Run: headless pygame with SDL's dummy video driver; simulated clock (each Clock.tick advances the game by its frame time, no real sleeping); random seed 0; keys injected as events and as key.get_pressed() state; mouse plan: one left click at the window centre at the start of phase 2, then a move to the lower-right quarter at the start of phase 3.
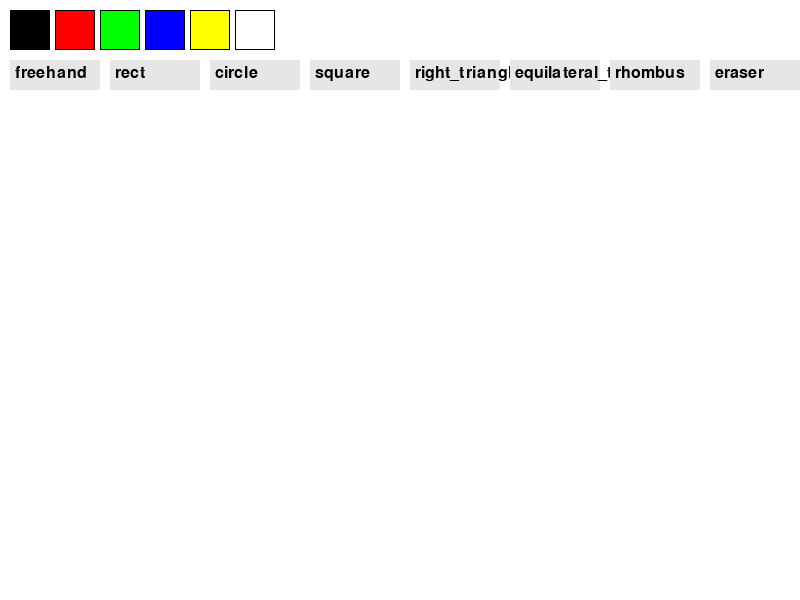
Frame 1 of 4 · flips 1–60 · no input
Frame 2 of 4 · flips 61–180 · clicked the window centre · tapped SPACE, RETURN · held RIGHT (→), D · screen unchanged from frame 1, image omitted
Frame 3 of 4 · flips 181–300 · moved the mouse to the lower-right quarter · held DOWN (↓), S · screen unchanged from frame 2, image omitted
Frame 4 of 4 · flips 301–420 · held LEFT (←), A, UP (↑), W · screen unchanged from frame 3, image omitted

The pygame program that drew these frames:

import pygame
import sys
import math
pygame.init()
screen = pygame.display.set_mode((800,600))
pygame.display.set_caption("Paint")
screen.fill((255, 255, 255))
colors = {
    'black': (0, 0, 0),
    'red': (255, 0, 0),
    'green': (0, 255, 0),
    'blue': (0, 0, 255),
    'yellow': (255, 255, 0),
    'white': (255, 255, 255)
}
#color buttons
color_buttons = []
font = pygame.font.SysFont(None, 24)
x, y = 10, 10
for name, color in colors.items():
    rect = pygame.Rect(x, y, 40, 40)
    pygame.draw.rect(screen, color, rect)
    pygame.draw.rect(screen, (0, 0, 0), rect, 1)
    color_buttons.append((rect, name))
    x += 45
tools = ['freehand','rect','circle','square','right_triangle','equilateral_triangle','rhombus','eraser']
tool_buttons = []
for i, tool in enumerate(tools):
    text = font.render(tool, True, (0, 0, 0))
    rect = pygame.Rect(10 + i*100, 60, 90, 30)
    pygame.draw.rect(screen, (230, 230, 230), rect)
    screen.blit(text, (rect.x + 5, rect.y + 5))
    tool_buttons.append((rect, tool))
current_color = colors['black']
tool = 'freehand'
drawing = False
start_pos = (0, 0)
clock = pygame.time.Clock()
while True:
    for event in pygame.event.get():
        if event.type == pygame.QUIT:
            pygame.quit()
            sys.exit()
#mousebutton
        if event.type == pygame.MOUSEBUTTONDOWN:
            pos = pygame.mouse.get_pos()
            if pos[1] < 100:
 #color button
                for rect, name in color_buttons:
                    if rect.collidepoint(pos):
                        current_color = colors[name]
                for rect, name in tool_buttons:
                    if rect.collidepoint(pos):
                        tool = name
            else:
                drawing = True
                start_pos = pos
                last_pos = pos
        if event.type == pygame.MOUSEBUTTONUP:
            if drawing:
                end_pos = pygame.mouse.get_pos()
                color = current_color if tool != 'eraser' else colors['white']
                if tool == 'rect':
                    rect = pygame.Rect(start_pos, (end_pos[0]-start_pos[0], end_pos[1]-start_pos[1]))
                    pygame.draw.rect(screen, color, rect, 2)
                elif tool == 'circle':
                    radius = int(((end_pos[0]-start_pos[0])**2 + (end_pos[1]-start_pos[1])**2)**0.5)
                    pygame.draw.circle(screen, color, start_pos, radius, 2)
                elif tool == 'square':
                    side = min(abs(end_pos[0] - start_pos[0]), abs(end_pos[1] - start_pos[1]))
                    rect = pygame.Rect(start_pos[0], start_pos[1], side, side)
                    pygame.draw.rect(screen, color, rect, 2)
                elif tool == 'right_triangle':
                    x1, y1 = start_pos
                    x2, y2 = end_pos
                    pygame.draw.polygon(screen, color, [(x1, y1), (x2, y2), (x1, y2)], 2)
                elif tool == 'equilateral_triangle':
                    x1, y1 = start_pos
                    side = abs(end_pos[0] - x1)
                    height = side * math.sqrt(3) / 2
                    pygame.draw.polygon(screen, color, [
                        (x1, y1),
                        (x1 + side, y1),
                        (x1 + side / 2, y1 - height)  ], 2)
                elif tool == 'rhombus':
                    x1, y1 = start_pos
                    x2, y2 = end_pos
                    center_x = (x1 + x2) // 2
                    center_y = (y1 + y2) // 2
                    dx = abs(x2 - x1) // 2
                    dy = abs(y2 - y1) // 2
                    pygame.draw.polygon(screen, color, [
                        (center_x, y1),
                        (x2, center_y),
                        (center_x, y2),
                        (x1, center_y) ], 2)
                drawing = False
#freehand and eraser
    if drawing and tool in ('freehand', 'eraser'):
        mouse_pos = pygame.mouse.get_pos()
        if mouse_pos[1] > 100:
            color = current_color if tool != 'eraser' else colors['white']
            pygame.draw.line(screen, color, last_pos, mouse_pos, 5)
            last_pos = mouse_pos
    pygame.display.update()
    clock.tick(60)
pygame.exit()
